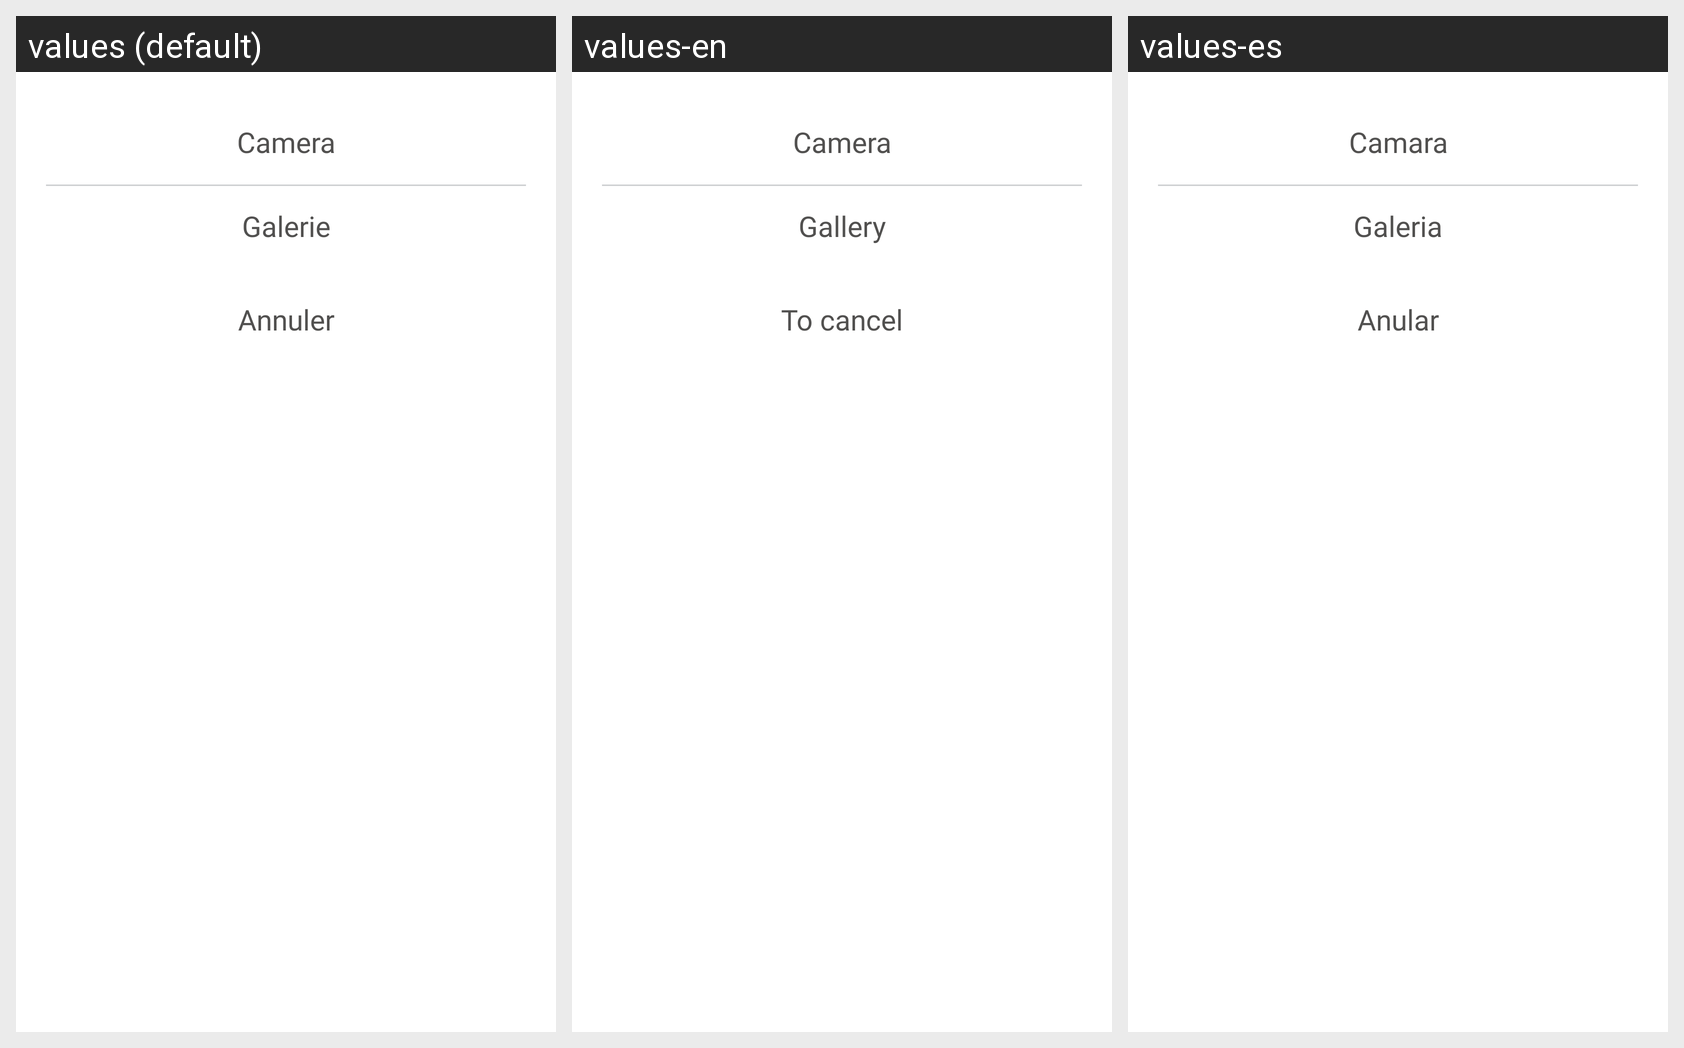

For this localized Android screen grid, give each drawn string resource with its value in every locale shown.
Android screen res/layout/dialog_select_camera_callery.xml rendered under 3 locales, left to right: values (default), values-en, values-es. Device: Nexus 5 (rendered at 1080×1920; each locale shown at half size, 540×960, under a caption strip naming it); theme AppTheme.
Strings drawn on this screen, with the default value and each locale's value (text and hints the layout hard-codes, and strings that could not be matched under every locale, appear in the picture but are not listed):

Camera
  values: Camera
  values-en: Camera
  values-es: Camara

Galerie
  values: Galerie
  values-en: Gallery
  values-es: Galeria

Annuler
  values: Annuler
  values-en: To cancel
  values-es: Anular
